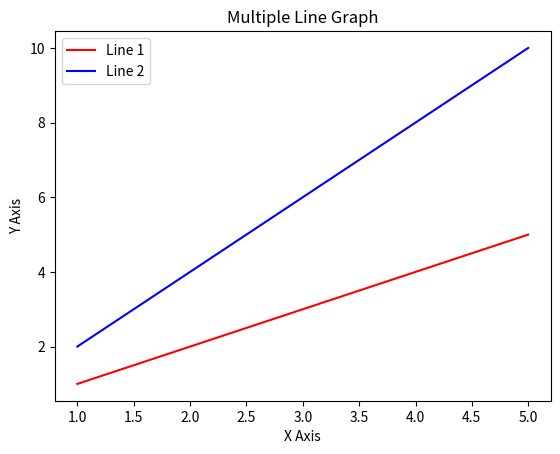

Recreate this plot in Python.
import matplotlib.pyplot as plt

x = [1, 2, 3, 4, 5]
y1 = [1, 2, 3, 4, 5]
y2 = [2, 4, 6, 8, 10]

plt.plot(x, y1, label='Line 1', color='red')
plt.plot(x, y2, label='Line 2', color='blue')

plt.title("Multiple Line Graph")
plt.xlabel("X Axis")
plt.ylabel("Y Axis")
plt.legend()
plt.show()
